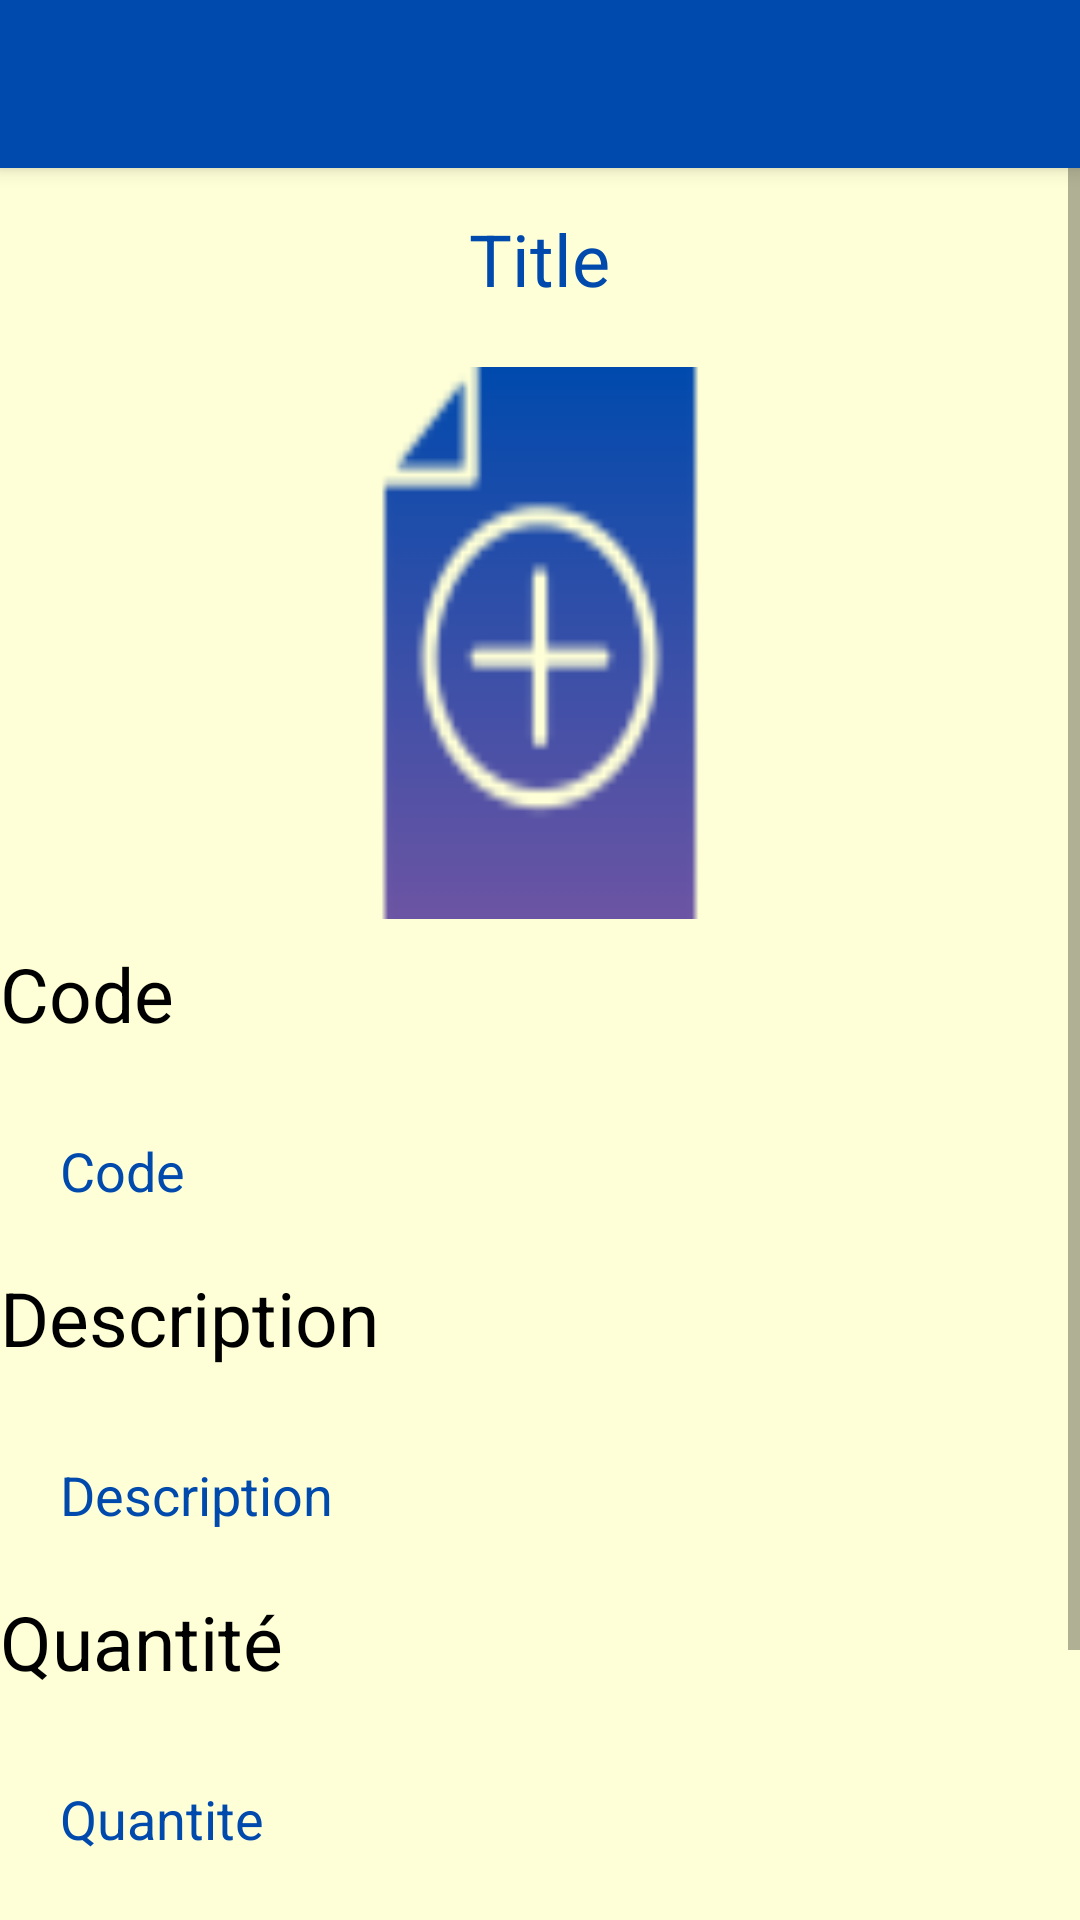

The Android layout XML behind this screen, and the referenced resources:
<!-- AndroidManifest.xml: application theme Theme.Auto_Gestion_V4 -->
<!-- res/layout/activity_detailled.xml -->
<?xml version="1.0" encoding="utf-8"?>
<RelativeLayout xmlns:android="http://schemas.android.com/apk/res/android"
    xmlns:app="http://schemas.android.com/apk/res-auto"
    xmlns:tools="http://schemas.android.com/tools"
    android:layout_width="match_parent"
    android:layout_height="match_parent"
    android:background="#5EFDFF8F"
    tools:context=".DetailledActivity">

    <androidx.appcompat.widget.Toolbar
        android:id="@+id/toolbar"
        android:layout_width="match_parent"
        android:layout_height="56dp"
        android:background="@color/bleu"
        android:elevation="4dp"
        android:popupTheme="@style/ThemeOverlay.AppCompat.Light"
        android:theme="@style/ThemeOverlay.AppCompat.Dark.ActionBar" />


    <ScrollView
        android:layout_width="match_parent"
        android:layout_height="match_parent"
        android:layout_below="@id/toolbar">

        <LinearLayout
            android:layout_width="match_parent"
            android:layout_height="wrap_content"
            android:orientation="vertical">

            <TextView
                android:id="@+id/detailTitle"
                android:layout_width="wrap_content"
                android:layout_height="wrap_content"
                android:text="Title"
                android:layout_marginTop="14dp"
                android:textSize="24sp"
                android:layout_gravity="center"
                android:textColor="@color/bleu"
                android:layout_marginBottom="12dp" />

            <ImageView
                android:layout_width="160dp"
                android:layout_height="200dp"
                android:id="@+id/detailImage"
                android:padding="8dp"
                android:layout_gravity="center"
                android:src="@drawable/uploadimage"
                android:scaleType="fitXY" />
            <TextView
                android:id="@+id/textView"
                android:layout_width="match_parent"
                android:layout_height="wrap_content"
                android:text="Code"
                android:textColor="@color/black"
                android:textSize="25dp"/>

            <TextView
                android:layout_width="match_parent"
                android:layout_height="wrap_content"
                android:layout_marginTop="10dp"
                android:padding="20dp"
                android:text="Code"
                android:layout_gravity="center"
                android:id="@+id/detailPriority"
                android:textColor="@color/bleu"
                android:textSize="18sp"/>

            <TextView
                android:id="@+id/textView2"
                android:layout_width="match_parent"
                android:layout_height="wrap_content"
                android:text="Description"
                android:textSize="25dp"
                android:textColor="@color/black"/>

            <TextView
                android:layout_width="match_parent"
                android:layout_height="wrap_content"
                android:layout_marginTop="10dp"
                android:padding="20dp"
                android:text="Description"
                android:layout_gravity="center"
                android:id="@+id/detailDesc"
                android:textColor="@color/bleu"
                android:textSize="18sp"/>
            <TextView
                android:id="@+id/textView3"
                android:layout_width="match_parent"
                android:layout_height="wrap_content"
                android:text="Quantité"
                android:textSize="25dp"
                android:textColor="@color/black"/>

            <TextView
                android:layout_width="match_parent"
                android:layout_height="wrap_content"
                android:layout_marginTop="10dp"
                android:padding="20dp"
                android:text="Quantite"
                android:layout_gravity="center"
                android:id="@+id/detailQuantite"
                android:textColor="@color/bleu"
                android:textSize="18sp"/>

            <TextView
                android:id="@+id/textView4"
                android:layout_width="match_parent"
                android:layout_height="wrap_content"
                android:text="Prix"
                android:textColor="@color/black"
                android:textSize="25dp" />

            <TextView
                android:id="@+id/detailPrix"
                android:layout_width="match_parent"
                android:layout_height="wrap_content"
                android:layout_gravity="center"
                android:layout_marginTop="10dp"
                android:padding="20dp"
                android:text="Prix"
                android:textColor="@color/bleu"
                android:textSize="18sp" />


        </LinearLayout>
    </ScrollView>

</RelativeLayout>
<!-- resources referenced by this layout -->
<resources>
  <color name="black">#FF000000</color>
  <color name="bleu">#004AAD</color>
  <!-- drawable uploadimage: png bitmap (drawable, 4460 bytes) -->
  <style name="Theme.Auto_Gestion_V4" parent="Theme.MaterialComponents.DayNight.NoActionBar">
          
          <item name="colorPrimary">@color/purple_500</item>
          <item name="colorPrimaryVariant">@color/purple_700</item>
          <item name="colorOnPrimary">@color/white</item>
          
          <item name="colorSecondary">@color/teal_200</item>
          <item name="colorSecondaryVariant">@color/teal_700</item>
          <item name="colorOnSecondary">@color/black</item>
          
          <item name="android:statusBarColor">?attr/colorPrimaryVariant</item>
          
      </style>
  <color name="purple_500">#FF6200EE</color>
  <color name="purple_700">#FF3700B3</color>
  <color name="white">#FFFFFFFF</color>
  <color name="teal_200">#FF03DAC5</color>
  <color name="teal_700">#004AAD</color>
</resources>
